Run: headless pygame with SDL's dummy video driver; simulated clock (each Clock.tick advances the game by its frame time, no real sleeping); random seed 0; keys injected as events and as key.get_pressed() state; no mouse input.
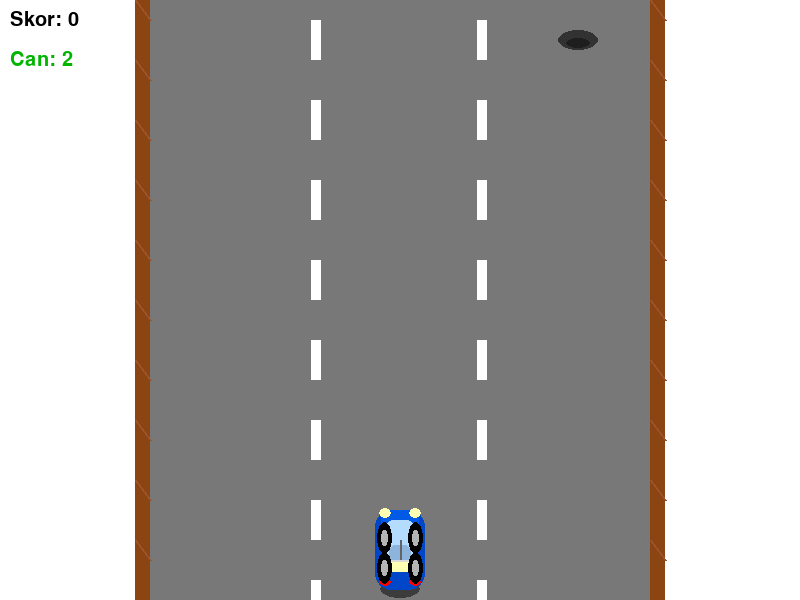
Frame 1 of 4 · flips 1–60 · no input
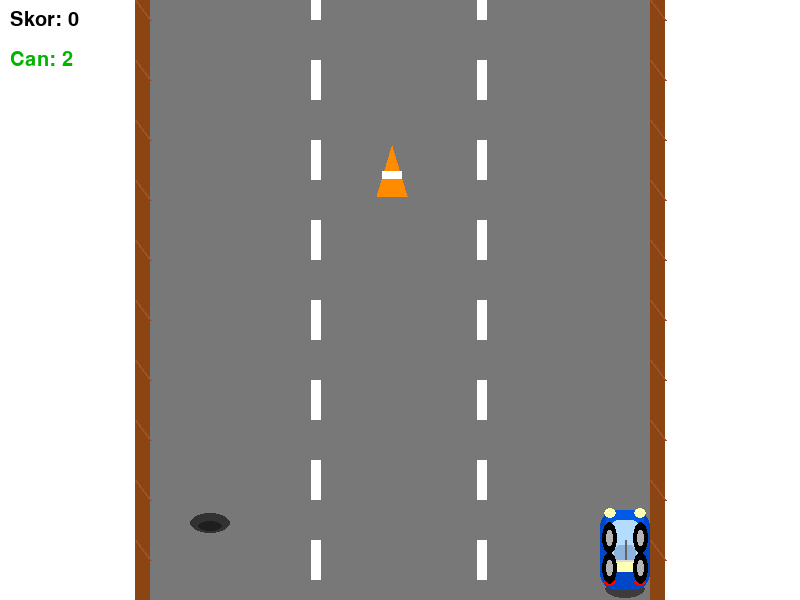
Frame 2 of 4 · flips 61–180 · tapped SPACE, RETURN · held RIGHT (→), D
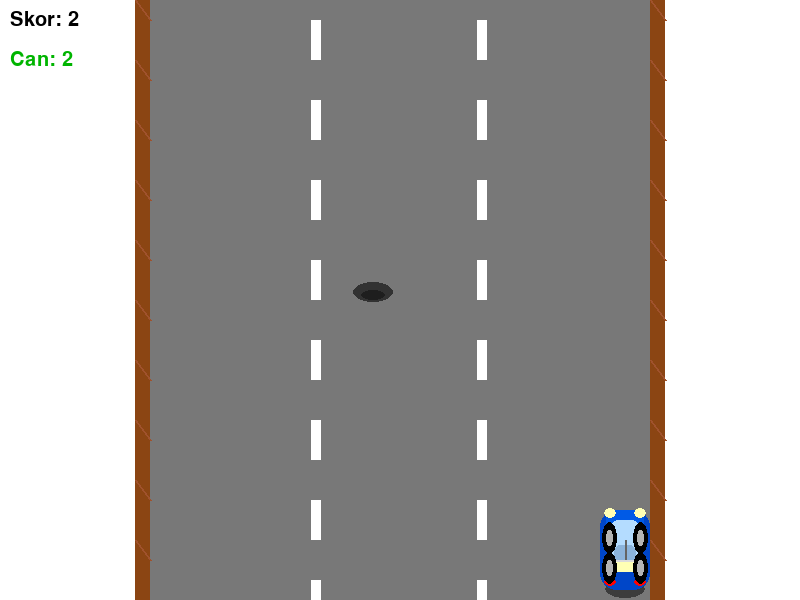
Frame 3 of 4 · flips 181–300 · held DOWN (↓), S
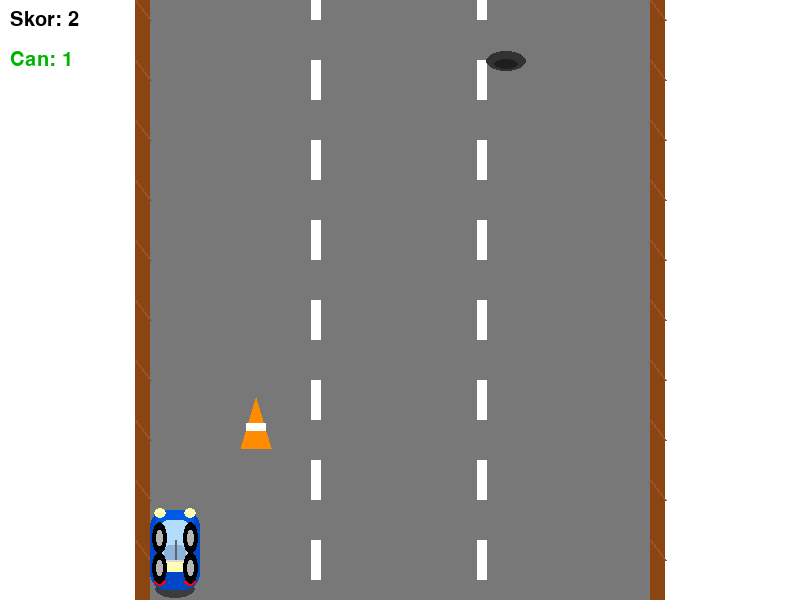
Frame 4 of 4 · flips 301–420 · held LEFT (←), A, UP (↑), W

The pygame program that drew these frames:

import pygame
import random

# Pygame'i başlatma
pygame.init()

# Ekran boyutları
screen_width = 800
screen_height = 600
screen = pygame.display.set_mode((screen_width, screen_height))

# Renkler
WHITE = (255, 255, 255)
BLACK = (0, 0, 0)
RED = (255, 0, 0)
BLUE = (0, 0, 255)
GRAY = (120, 120, 120)
GREEN = (34, 139, 34)
BROWN = (139, 69, 19)

# Yol boyutları
road_width = 500  # Yol genişletildi
road_x = screen_width // 2 - road_width // 2

# Araba boyutları
car_width = 50
car_height = 100

# Duba boyutları
cone_width = 30
cone_height = 50

# Ağaç boyutları
# (gövde ve yaprak için)
tree_trunk_width = 20
tree_trunk_height = 40
tree_leaves_radius = 30

def draw_road(road_lines):
    pygame.draw.rect(screen, GRAY, (road_x, 0, road_width, screen_height))
    # Yol şeritleri (3 şerit, beyaz renk)
    lane_width = road_width // 3
    for y in road_lines:
        pygame.draw.rect(screen, WHITE, (road_x + lane_width - 5, y, 10, 40))
        pygame.draw.rect(screen, WHITE, (road_x + 2 * lane_width - 5, y, 10, 40))

# Bariyer çizim fonksiyonu
def draw_barriers():
    barrier_width = 15
    # Sol bariyer (tamamen ahşap görünüm)
    pygame.draw.rect(screen, (139, 69, 19), (road_x - barrier_width, 0, barrier_width, screen_height))  # Ana ahşap renk
    for y in range(0, screen_height, 60):
        pygame.draw.line(screen, (160, 82, 45), (road_x - barrier_width, y), (road_x, y + 20), 2)  # Ahşap doku çizgileri

    # Sağ bariyer (tamamen ahşap görünüm)
    pygame.draw.rect(screen, (139, 69, 19), (road_x + road_width, 0, barrier_width, screen_height))  # Ana ahşap renk
    for y in range(0, screen_height, 60):
        pygame.draw.line(screen, (160, 82, 45), (road_x + road_width, y), (road_x + road_width + barrier_width, y + 20), 2)  # Ahşap doku çizgileri

# Araba sınıfı
class Car:
    def __init__(self):
        self.x = screen_width // 2 - car_width // 2
        self.y = screen_height - car_height - 10
        self.speed = 5

    def draw(self):
        # Gölge
        pygame.draw.ellipse(screen, (60, 60, 60), (self.x + 5, self.y + car_height - 10, car_width - 10, 18))
        # Gövde (ana renk)
        pygame.draw.rect(screen, (0, 70, 200), (self.x, self.y + 20, car_width, car_height - 20), border_radius=16)
        # Kaput
        pygame.draw.rect(screen, (0, 90, 230), (self.x + 6, self.y + 20, car_width - 12, 30), border_radius=10)
        # Cam
        pygame.draw.rect(screen, (180, 220, 255), (self.x + 10, self.y + 30, car_width - 20, 38), border_radius=8)
        # Arka cam
        pygame.draw.rect(screen, (140, 180, 220), (self.x + 14, self.y + car_height - 45, car_width - 28, 22), border_radius=6)
        # Kapı çizgileri
        pygame.draw.line(screen, (100, 100, 100), (self.x + car_width//2, self.y + 50), (self.x + car_width//2, self.y + car_height - 20), 2)
        # Kapı kolu
        pygame.draw.rect(screen, (220, 220, 220), (self.x + car_width//2 - 12, self.y + 70, 24, 5), border_radius=2)
        # Plaka
        pygame.draw.rect(screen, (255, 255, 180), (self.x + car_width//2 - 15, self.y + car_height - 28, 30, 10), border_radius=2)
        # Ön farlar
        pygame.draw.ellipse(screen, (255, 255, 180), (self.x + 4, self.y + 18, 12, 10))
        pygame.draw.ellipse(screen, (255, 255, 180), (self.x + car_width - 16, self.y + 18, 12, 10))
        # Arka stoplar
        pygame.draw.ellipse(screen, (255, 0, 0), (self.x + 4, self.y + car_height - 12, 12, 8))
        pygame.draw.ellipse(screen, (255, 0, 0), (self.x + car_width - 16, self.y + car_height - 12, 12, 8))
        # Tekerlekler
        pygame.draw.ellipse(screen, BLACK, (self.x + 2, self.y + 32, 15, 32))
        pygame.draw.ellipse(screen, BLACK, (self.x + car_width - 17, self.y + 32, 15, 32))
        pygame.draw.ellipse(screen, BLACK, (self.x + 2, self.y + car_height - 38, 15, 32))
        pygame.draw.ellipse(screen, BLACK, (self.x + car_width - 17, self.y + car_height - 38, 15, 32))
        # Jantlar
        pygame.draw.ellipse(screen, (180, 180, 180), (self.x + 6, self.y + 40, 7, 16))
        pygame.draw.ellipse(screen, (180, 180, 180), (self.x + car_width - 13, self.y + 40, 7, 16))
        pygame.draw.ellipse(screen, (180, 180, 180), (self.x + 6, self.y + car_height - 30, 7, 16))
        pygame.draw.ellipse(screen, (180, 180, 180), (self.x + car_width - 13, self.y + car_height - 30, 7, 16))

    def move_left(self):
        if self.x > road_x:
            self.x -= self.speed

    def move_right(self):
        if self.x < road_x + road_width - car_width:
            self.x += self.speed

# Duba (engel) sınıfı
class Cone:
    def __init__(self):
        self.x = random.randint(road_x + 20, road_x + road_width - cone_width - 20)
        self.y = -cone_height
        self.width = cone_width
        self.height = cone_height
        self.speed = 7

    def move(self):
        self.y += self.speed

    def draw(self):
        # Duba gövdesi (turuncu üçgen)
        pygame.draw.polygon(screen, (255, 140, 0), [
            (self.x + self.width // 2, self.y),
            (self.x, self.y + self.height),
            (self.x + self.width, self.y + self.height)
        ])
        # Beyaz şerit
        pygame.draw.rect(screen, WHITE, (self.x + 5, self.y + self.height//2, self.width - 10, 8))

# Düşman araba sınıfı
class EnemyCar:
    def __init__(self):
        self.width = car_width
        self.height = car_height
        self.x = random.randint(road_x + 10, road_x + road_width - self.width - 10)
        self.y = -self.height
        self.speed = random.randint(1, 2)  # Çok yavaş

    def move(self):
        self.y += self.speed  # Yukarıdan aşağıya

    def draw(self):
        pygame.draw.rect(screen, (200, 0, 0), (self.x, self.y + 20, self.width, self.height - 20), border_radius=12)
        pygame.draw.rect(screen, (255, 200, 200), (self.x + 8, self.y + 25, self.width - 16, 35), border_radius=8)
        pygame.draw.ellipse(screen, BLACK, (self.x + 5, self.y + self.height - 20, 15, 15))
        pygame.draw.ellipse(screen, BLACK, (self.x + self.width - 20, self.y + self.height - 20, 15, 15))
        pygame.draw.ellipse(screen, BLACK, (self.x + 5, self.y + 10, 15, 15))
        pygame.draw.ellipse(screen, BLACK, (self.x + self.width - 20, self.y + 10, 15, 15))

# Çukur engeli
class Hole:
    def __init__(self):
        self.size = 40
        self.x = random.randint(road_x + 20, road_x + road_width - self.size - 20)
        self.y = -self.size
        self.speed = 7

    def move(self):
        self.y += self.speed

    def draw(self):
        pygame.draw.ellipse(screen, (50, 50, 50), (self.x, self.y, self.size, self.size//2))
        pygame.draw.ellipse(screen, (30, 30, 30), (self.x+8, self.y+8, self.size-16, self.size//2-10))

# Can bonusu sınıfı
class LifeBonus:
    def __init__(self):
        self.radius = 22
        self.x = random.randint(road_x + 20, road_x + road_width - self.radius*2 - 20)
        self.y = -self.radius*2
        self.speed = 7

    def move(self):
        self.y += self.speed

    def draw(self):
        pygame.draw.circle(screen, (0, 200, 0), (self.x + self.radius, self.y + self.radius), self.radius)
        font = pygame.font.SysFont("Arial", 28, bold=True)
        heart = font.render("+1", True, WHITE)
        screen.blit(heart, (self.x + self.radius - heart.get_width()//2, self.y + self.radius - heart.get_height()//2))

# Ana oyun fonksiyonu
def game():
    while True:
        car = Car()
        cones = []
        holes = []
        enemy_cars = []
        bonuses = []
        road_lines = [i for i in range(0, screen_height, 80)]
        clock = pygame.time.Clock()
        running = True
        score = 0
        cone_timer = 0
        enemy_timer = 0
        bonus_timer = 0
        hole_timer = 0
        lives = 1
        cones_passed = 0
        bonus_pending = False
        falling = False
        fall_y = 0

        while running:
            for event in pygame.event.get():
                if event.type == pygame.QUIT:
                    pygame.quit()
                    return

            if not falling:
                keys = pygame.key.get_pressed()
                if keys[pygame.K_LEFT]:
                    car.move_left()
                if keys[pygame.K_RIGHT]:
                    car.move_right()

            # Yol çizgilerini hareket ettir
            for i in range(len(road_lines)):
                road_lines[i] += 7
                if road_lines[i] > screen_height:
                    road_lines[i] = road_lines[i] - screen_height - 40

            # Yeni duba veya çukur oluşturma
            cone_timer += 1
            if cone_timer > 50:  # Daha az sıklıkta engel
                if random.random() < 0.7:
                    cones.append(Cone())
                else:
                    holes.append(Hole())
                cone_timer = 0

            # Yeni düşman araba oluşturma
            enemy_timer += 1
            min_timer = max(50, 150 - score // 10 * 10)  # Daha az sıklıkta düşman araç
            if enemy_timer > min_timer:
                spawn_chance = min(0.2 + score / 300, 0.6)  # Daha düşük olasılık
                if random.random() < spawn_chance:
                    enemy_cars.append(EnemyCar())
                enemy_timer = 0

            # 15 duba geçilince can bonusu oluştur
            if cones_passed > 0 and cones_passed % 15 == 0 and not bonus_pending:
                bonuses.append(LifeBonus())
                bonus_pending = True
            if cones_passed % 15 != 0:
                bonus_pending = False

            # Dubaları hareket ettir
            for cone in cones[:]:
                cone.move()
                if cone.y > screen_height:
                    cones.remove(cone)
                    score += 2  # Her duba için 2 puan
                    cones_passed += 1

            # Çukurları hareket ettir
            for hole in holes[:]:
                hole.move()
                if hole.y > screen_height:
                    holes.remove(hole)

            # Düşman arabaları hareket ettir
            for enemy in enemy_cars[:]:
                enemy.move()
                if enemy.y + enemy.height < 0:
                    enemy_cars.remove(enemy)

            # Bonusları hareket ettir
            for bonus in bonuses[:]:
                bonus.move()
                if bonus.y > screen_height:
                    bonuses.remove(bonus)

            # Ekranı beyaz yap
            screen.fill(WHITE)
            # Yolu ve bariyerleri çiz
            draw_road(road_lines)
            draw_barriers()

            # Arabayı çiz
            if not falling:
                car.draw()

            # Dubaları çiz ve çarpışma kontrolü
            for cone in cones:
                cone.draw()
                # Çarpışma kontrolü
                car_rect = pygame.Rect(car.x, car.y, car_width, car_height)
                cone_rect = pygame.Rect(cone.x, cone.y, cone.width, cone.height)
                if not falling and car_rect.colliderect(cone_rect):
                    if lives > 0:
                        lives -= 1
                        cones.remove(cone)
                        continue
                    font_over = pygame.font.SysFont("Arial", 80, bold=True)
                    over_text = font_over.render("GAME OVER", True, RED)
                    font_score = pygame.font.SysFont("Arial", 40, bold=True)
                    score_text = font_score.render(f"Skorun: {score}", True, BLACK)
                    font_restart = pygame.font.SysFont("Arial", 30)
                    restart_text = font_restart.render("Yeniden başlatmak için bir tuşa bas!", True, BLACK)
                    screen.blit(over_text, (screen_width//2 - over_text.get_width()//2, screen_height//2 - 120))
                    screen.blit(score_text, (screen_width//2 - score_text.get_width()//2, screen_height//2 - 30))
                    screen.blit(restart_text, (screen_width//2 - restart_text.get_width()//2, screen_height//2 + 40))
                    pygame.display.update()
                    # Tuş bekle
                    waiting = True
                    while waiting:
                        for event in pygame.event.get():
                            if event.type == pygame.QUIT:
                                pygame.quit()
                                return
                            if event.type == pygame.KEYDOWN:
                                waiting = False
                                running = False
                    break

            # Çukurları çiz ve çarpışma kontrolü
            for hole in holes:
                hole.draw()
                car_rect = pygame.Rect(car.x, car.y, car_width, car_height)
                hole_rect = pygame.Rect(hole.x, hole.y, hole.size, hole.size//2)
                if not falling and car_rect.colliderect(hole_rect):
                    if lives > 0:
                        lives -= 1
                        falling = True
                        fall_y = car.y
                    else:
                        falling = True
                        fall_y = car.y

            # Düşme animasyonu
            if falling:
                fall_y += 15
                screen.blit(pygame.transform.scale(screen.subsurface(car.x, car.y, car_width, car_height), (car_width, car_height)), (car.x, fall_y))
                if fall_y > screen_height:
                    falling = False
                    if lives >= 0:
                        car.x = screen_width // 2 - car_width // 2
                        car.y = screen_height - car_height - 10
                    if lives < 0:
                        font_over = pygame.font.SysFont("Arial", 80, bold=True)
                        over_text = font_over.render("GAME OVER", True, RED)
                        font_score = pygame.font.SysFont("Arial", 40, bold=True)
                        score_text = font_score.render(f"Skorun: {score}", True, BLACK)
                        font_restart = pygame.font.SysFont("Arial", 30)
                        restart_text = font_restart.render("Yeniden başlatmak için bir tuşa bas!", True, BLACK)
                        screen.blit(over_text, (screen_width//2 - over_text.get_width()//2, screen_height//2 - 120))
                        screen.blit(score_text, (screen_width//2 - score_text.get_width()//2, screen_height//2 - 30))
                        screen.blit(restart_text, (screen_width//2 - restart_text.get_width()//2, screen_height//2 + 40))
                        pygame.display.update()
                        waiting = True
                        while waiting:
                            for event in pygame.event.get():
                                if event.type == pygame.QUIT:
                                    pygame.quit()
                                    return
                                if event.type == pygame.KEYDOWN:
                                    waiting = False
                                    running = False

            # Düşman arabaları çiz ve çarpışma kontrolü
            for enemy in enemy_cars:
                enemy.draw()
                car_rect = pygame.Rect(car.x, car.y, car_width, car_height)
                enemy_rect = pygame.Rect(enemy.x, enemy.y, enemy.width, enemy.height)
                if not falling and car_rect.colliderect(enemy_rect):
                    if lives > 0:
                        lives -= 1
                        enemy_cars.remove(enemy)
                        continue
                    font_over = pygame.font.SysFont("Arial", 80, bold=True)
                    over_text = font_over.render("GAME OVER", True, RED)
                    font_score = pygame.font.SysFont("Arial", 40, bold=True)
                    score_text = font_score.render(f"Skorun: {score}", True, BLACK)
                    font_restart = pygame.font.SysFont("Arial", 30)
                    restart_text = font_restart.render("Yeniden başlatmak için bir tuşa bas!", True, BLACK)
                    screen.blit(over_text, (screen_width//2 - over_text.get_width()//2, screen_height//2 - 120))
                    screen.blit(score_text, (screen_width//2 - score_text.get_width()//2, screen_height//2 - 30))
                    screen.blit(restart_text, (screen_width//2 - restart_text.get_width()//2, screen_height//2 + 40))
                    pygame.display.update()
                    waiting = True
                    while waiting:
                        for event in pygame.event.get():
                            if event.type == pygame.QUIT:
                                pygame.quit()
                                return
                            if event.type == pygame.KEYDOWN:
                                waiting = False
                                running = False
                    break

            # Bonusları çiz ve alma kontrolü
            for bonus in bonuses[:]:
                bonus.draw()
                car_rect = pygame.Rect(car.x, car.y, car_width, car_height)
                bonus_rect = pygame.Rect(bonus.x, bonus.y, bonus.radius*2, bonus.radius*2)
                if not falling and car_rect.colliderect(bonus_rect):
                    lives += 1
                    bonuses.remove(bonus)

            # Skoru ve canı yazdır
            font = pygame.font.SysFont("Arial", 30)
            score_text = font.render(f"Skor: {score}", True, BLACK)
            screen.blit(score_text, (10, 10))
            life_text = font.render(f"Can: {lives+1}", True, (0, 180, 0))
            screen.blit(life_text, (10, 50))

            # Ekranı güncelle
            pygame.display.update()

            # FPS kontrolü
            clock.tick(60)

# Oyunu başlat
game()
